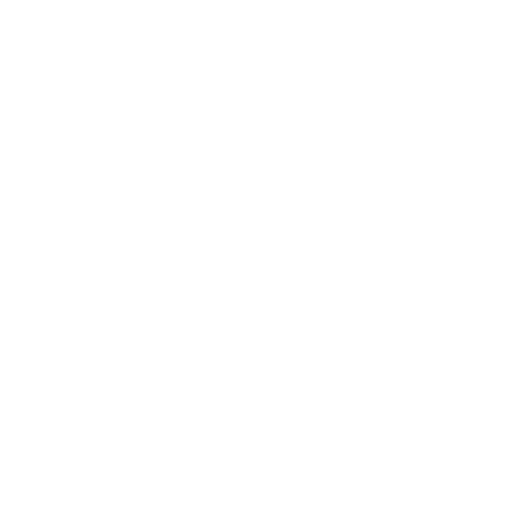
t = 0.00 s
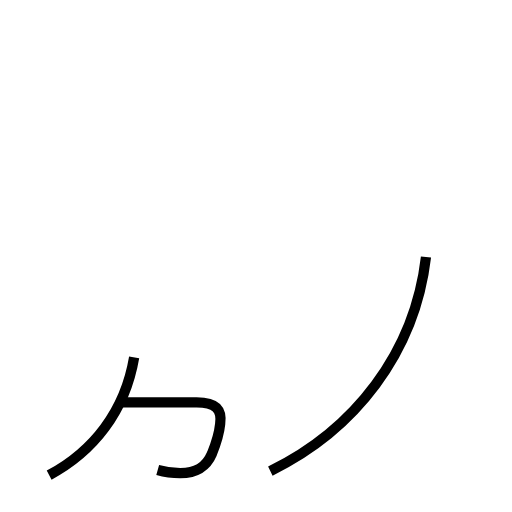
t = 1.86 s
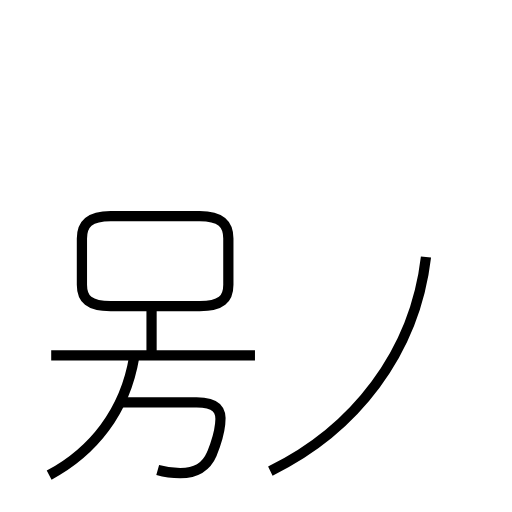
t = 3.88 s
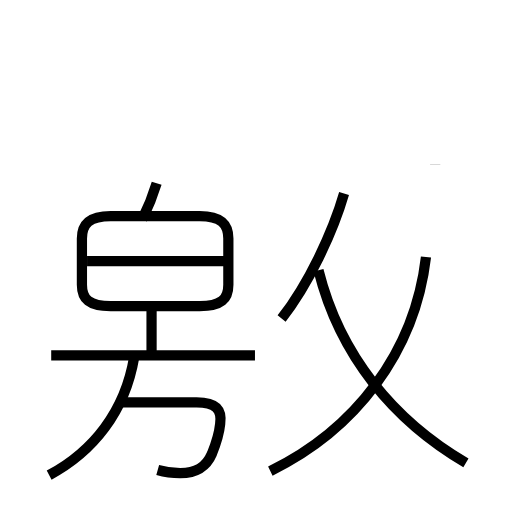
t = 5.55 s
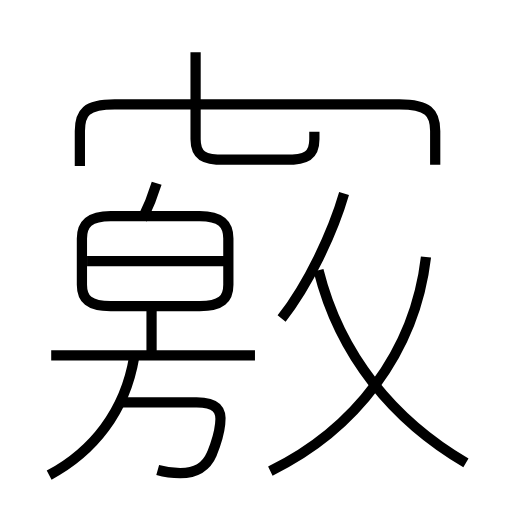
t = 7.58 s
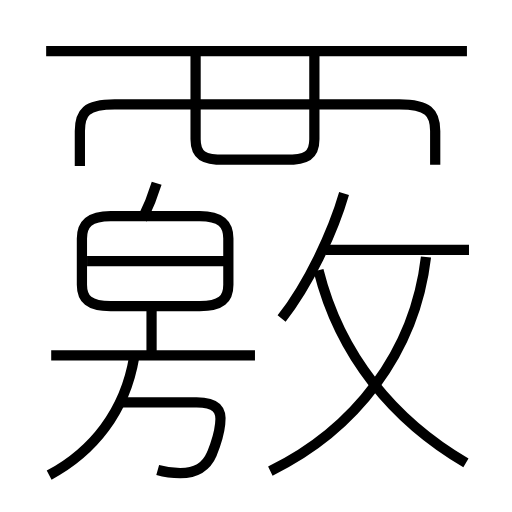
t = 9.47 s

The animated SVG that drew these frames (rendered in a browser with its animation timeline set to each time). Animation: 14 SMIL elements (animate=14); one cycle of 9.47 s.

<?xml version='1.0' encoding='utf-8'?>
<svg viewBox="0.0 -6.0 50.0 50.0" version="1.1" xmlns="http://www.w3.org/2000/svg"><rect x="-1000" y="-1000" width="2000" height="2000" stroke="white" fill="white" /><g style="fill:none;stroke:#000000;stroke-width:1"><path d="M 26.4 2.0 C 34.6 -2.0 40.5 -9.5 41.6 -18.9 " transform="translate(0.0 38.0)" stroke-dasharray="26.977027903581003" stroke-dashoffset="26.977027903581003"><animate attributeName="stroke-dashoffset" from="26.977027903581003" to="0" dur="0.8093108371074301s" begin="0s; anim_end.end" fill="freeze" id="anim0" /></path><path d="M 4.8 2.4 C 9.1 0.1 12.2 -3.8 13.1 -9.1 " transform="translate(0.0 38.0)" stroke-dasharray="14.709330885378307" stroke-dashoffset="14.709330885378307"><animate attributeName="stroke-dashoffset" from="14.709330885378307" to="0" dur="0.4412799265613492s" begin="anim0.end" fill="freeze" id="anim1" /></path><path d="M 15.4 1.9 C 16.1 2.1 16.9 2.2 17.6 2.2 C 19.1 2.2 20.1 1.7 20.7 0.3 C 21.1 -0.7 21.4 -1.6 21.5 -2.6 C 21.7 -4.0 21.1 -4.7 19.2 -4.7 L 11.7 -4.7 " transform="translate(0.0 38.0)" stroke-dasharray="20.38231660038775" stroke-dashoffset="20.38231660038775"><animate attributeName="stroke-dashoffset" from="20.38231660038775" to="0" dur="0.6114694980116324s" begin="anim1.end" fill="freeze" id="anim2" /></path><path d="M 24.9 -9.3 L 5.0 -9.3 " transform="translate(0.0 38.0)" stroke-dasharray="19.9" stroke-dashoffset="19.9"><animate attributeName="stroke-dashoffset" from="19.9" to="0" dur="0.597s" begin="anim2.end" fill="freeze" id="anim3" /></path><path d="M 14.8 -9.1 L 14.8 -13.7 " transform="translate(0.0 38.0)" stroke-dasharray="4.6" stroke-dashoffset="4.6"><animate attributeName="stroke-dashoffset" from="4.6" to="0" dur="0.13799999999999998s" begin="anim3.end" fill="freeze" id="anim4" /></path><path d="M 10.8 -14.1 L 19.5 -14.1 C 21.6 -14.1 22.3 -14.8 22.3 -16.2 L 22.3 -20.7 C 22.3 -22.1 21.6 -22.9 19.5 -22.9 L 10.8 -22.9 C 8.7 -22.9 8.0 -22.1 8.0 -20.7 L 8.0 -16.2 C 8.0 -14.8 8.7 -14.1 10.8 -14.1 Z " transform="translate(0.0 38.0)" stroke-dasharray="42.690072371354894" stroke-dashoffset="42.690072371354894"><animate attributeName="stroke-dashoffset" from="42.690072371354894" to="0" dur="1.2807021711406468s" begin="anim4.end" fill="freeze" id="anim5" /></path><path d="M 22.3 -18.5 L 8.5 -18.5 " transform="translate(0.0 38.0)" stroke-dasharray="13.8" stroke-dashoffset="13.8"><animate attributeName="stroke-dashoffset" from="13.8" to="0" dur="0.414s" begin="anim5.end" fill="freeze" id="anim6" /></path><path d="M 13.9 -22.6 C 14.5 -23.8 14.9 -24.8 15.3 -26.1 " transform="translate(0.0 38.0)" stroke-dasharray="3.7744164162958604" stroke-dashoffset="3.7744164162958604"><animate attributeName="stroke-dashoffset" from="3.7744164162958604" to="0" dur="0.1132324924888758s" begin="anim6.end" fill="freeze" id="anim7" /></path><path d="M 45.5 1.2 C 38.5 -2.9 33.2 -9.2 31.1 -17.6 " transform="translate(0.0 38.0)" stroke-dasharray="24.34101554174682" stroke-dashoffset="24.34101554174682"><animate attributeName="stroke-dashoffset" from="24.34101554174682" to="0" dur="0.7302304662524046s" begin="anim7.end" fill="freeze" id="anim8" /></path><path d="M 27.5 -12.9 C 30.1 -16.2 32.5 -21.3 33.6 -25.1 " transform="translate(0.0 38.0)" stroke-dasharray="13.710756973216615" stroke-dashoffset="13.710756973216615"><animate attributeName="stroke-dashoffset" from="13.710756973216615" to="0" dur="0.41132270919649844s" begin="anim8.end" fill="freeze" id="anim9" /></path><path d="M 42.5 -27.9 L 42.5 -31.2 C 42.5 -33.0 41.8 -33.8 39.0 -33.8 L 11.2 -33.8 C 8.4 -33.8 7.8 -33.0 7.8 -31.2 L 7.8 -27.8 " transform="translate(0.0 38.0)" stroke-dasharray="44.614317376789735" stroke-dashoffset="44.614317376789735"><animate attributeName="stroke-dashoffset" from="44.614317376789735" to="0" dur="1.338429521303692s" begin="anim9.end" fill="freeze" id="anim10" /></path><path d="M 19.1 -38.9 L 19.1 -30.4 C 19.1 -28.8 19.9 -28.4 21.9 -28.4 L 27.9 -28.4 C 29.9 -28.4 30.7 -28.8 30.7 -30.4 L 30.7 -38.9 " transform="translate(0.0 38.0)" stroke-dasharray="31.041318958123288" stroke-dashoffset="31.041318958123288"><animate attributeName="stroke-dashoffset" from="31.041318958123288" to="0" dur="0.9312395687436986s" begin="anim10.end" fill="freeze" id="anim11" /></path><path d="M 45.8 -19.6 L 31.8 -19.6 " transform="translate(0.0 38.0)" stroke-dasharray="13.999999999999996" stroke-dashoffset="13.999999999999996"><animate attributeName="stroke-dashoffset" from="13.999999999999996" to="0" dur="0.4199999999999999s" begin="anim11.end" fill="freeze" id="anim12" /></path><path d="M 45.6 -39.0 L 4.5 -39.0" transform="translate(0.0 38.0)" stroke-dasharray="41.1" stroke-dashoffset="41.1"><animate attributeName="stroke-dashoffset" from="41.1" to="0" dur="1.233s" begin="anim12.end" fill="freeze" id="anim_end" /></path></g></svg>
